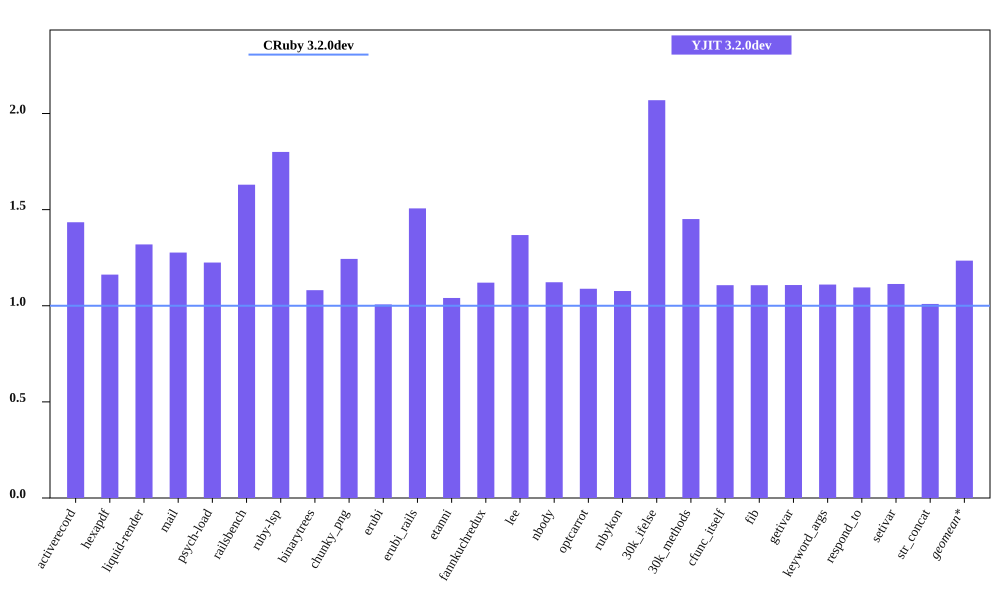

The table this chart was drawn from, first rows:
bench, CRuby 3.2.0dev mem (MiB), YJIT 3.2.0dev mem (MiB), Inline Code, Outlined Code, YJIT Mem overhead
activerecord, 55.97, 80.29, 3, 3
hexapdf, 260.7, 302.9, 2, 2
liquid-render, 22.86, 30.15, 1, 1
mail, 42.18, 53.85, 2, 2
psych-load, 30.36, 37.18, 1, 1
railsbench, 94.1, 153.4, 6, 6
ruby-lsp, 82.34, 148.2, 6, 6
binarytrees, 20.87, 22.56, 1, 1
chunky_png, 36.8, 45.77, 1, 1
erubi, 74.85, 75.36, 1, 1
erubi_rails, 92.68, 139.6, 5, 5
etanni, 103.4, 107.6, 1, 1
fannkuchredux, 16.93, 18.97, 1, 1
lee, 25.34, 34.66, 1, 1
nbody, 16.84, 18.89, 1, 1
optcarrot, 54.95, 59.8, 1, 1
rubykon, 49.89, 53.72, 1, 1
30k_ifelse, 59.63, 123.4, 6, 6
30k_methods, 49.88, 72.38, 2, 2
cfunc_itself, 16.94, 18.75, 1, 1
fib, 16.92, 18.73, 1, 1
getivar, 16.92, 18.75, 1, 1
keyword_args, 16.93, 18.8, 1, 1
respond_to, 17.18, 18.81, 1, 1
setivar, 16.93, 18.84, 1, 1
str_concat, 111.6, 112.6, 1, 1
